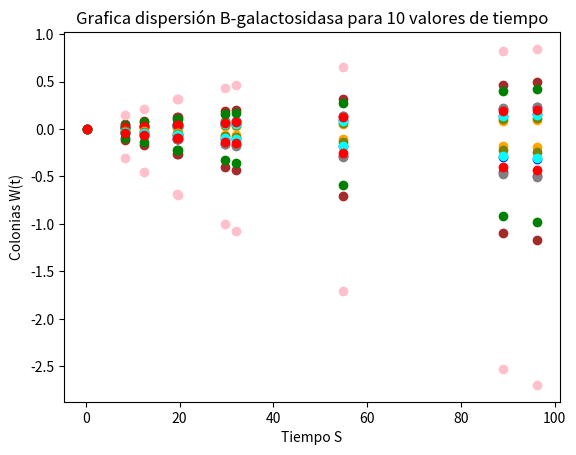

Reproduce this figure in Python.

#Laboratorio: Laboratorio 1
#Integrantes:
# [redacted]
# [redacted]

#Nombre del programa: Beta-galactosodasa

#Seleccion de Bibliotecas

import numpy as np
import matplotlib.pyplot as plt

#Generación random de las constantes y variables de tiempos
Tau=np.random.randint(1,1000, size = 10)
A=np.random.random_sample(size=10)
t=np.random.uniform(0, 100 , size=10)
tT=[] #este array está vacio por que aqui se agregarán valores de los arrays sacados de por la división de los valores de tiempo y tau
i=0
#ciclo que va a llenar a tT
while i<10:
    tT.append(-t/Tau[(i)])
    i+=1
#calculo del exponente
etT=np.exp(tT)
#array de valores para colores
cl=["blue","orange","purple","brown","pink","gray","olive","cyan", "green","red"]
V=(1-etT)
W=(etT-1+tT)
#definición de las graficas
#generación de la grafica V
x=t
y=V[9]
print(x)
print(y)
plt.scatter(x,V[0], c=cl[0])
plt.scatter(x,V[1], c=cl[1])
plt.scatter(x,V[2], c=cl[2])
plt.scatter(x,V[3], c=cl[3])
plt.scatter(x,V[4], c=cl[4])
plt.scatter(x,V[5], c=cl[5])
plt.scatter(x,V[6], c=cl[6])
plt.scatter(x,V[7], c=cl[7])
plt.scatter(x,V[8], c=cl[8])
plt.scatter(x,V[9], c=cl[9])
plt.title("Grafica dispersión de colonias E-coli para 10 valores de tiempo" )
plt.xlabel("Tiempo S")
plt.ylabel("Colonias V(t)")
plt.savefig("V(10).png")#guardado de grafica
plt.show()
#generación de la grafica W
plt.scatter(x,W[0], c=cl[0])
plt.scatter(x,W[1], c=cl[1])
plt.scatter(x,W[2], c=cl[2])
plt.scatter(x,W[3], c=cl[3])
plt.scatter(x,W[4], c=cl[4])
plt.scatter(x,W[5], c=cl[5])
plt.scatter(x,W[6], c=cl[6])
plt.scatter(x,W[7], c=cl[7])
plt.scatter(x,W[8], c=cl[8])
plt.scatter(x,W[9], c=cl[9])
plt.title("Grafica dispersión B-galactosidasa para 10 valores de tiempo")
plt.xlabel("Tiempo S")
plt.ylabel("Colonias W(t)")
plt.savefig("W(10).png") #guardado de grafica
plt.show()
#fin del programa